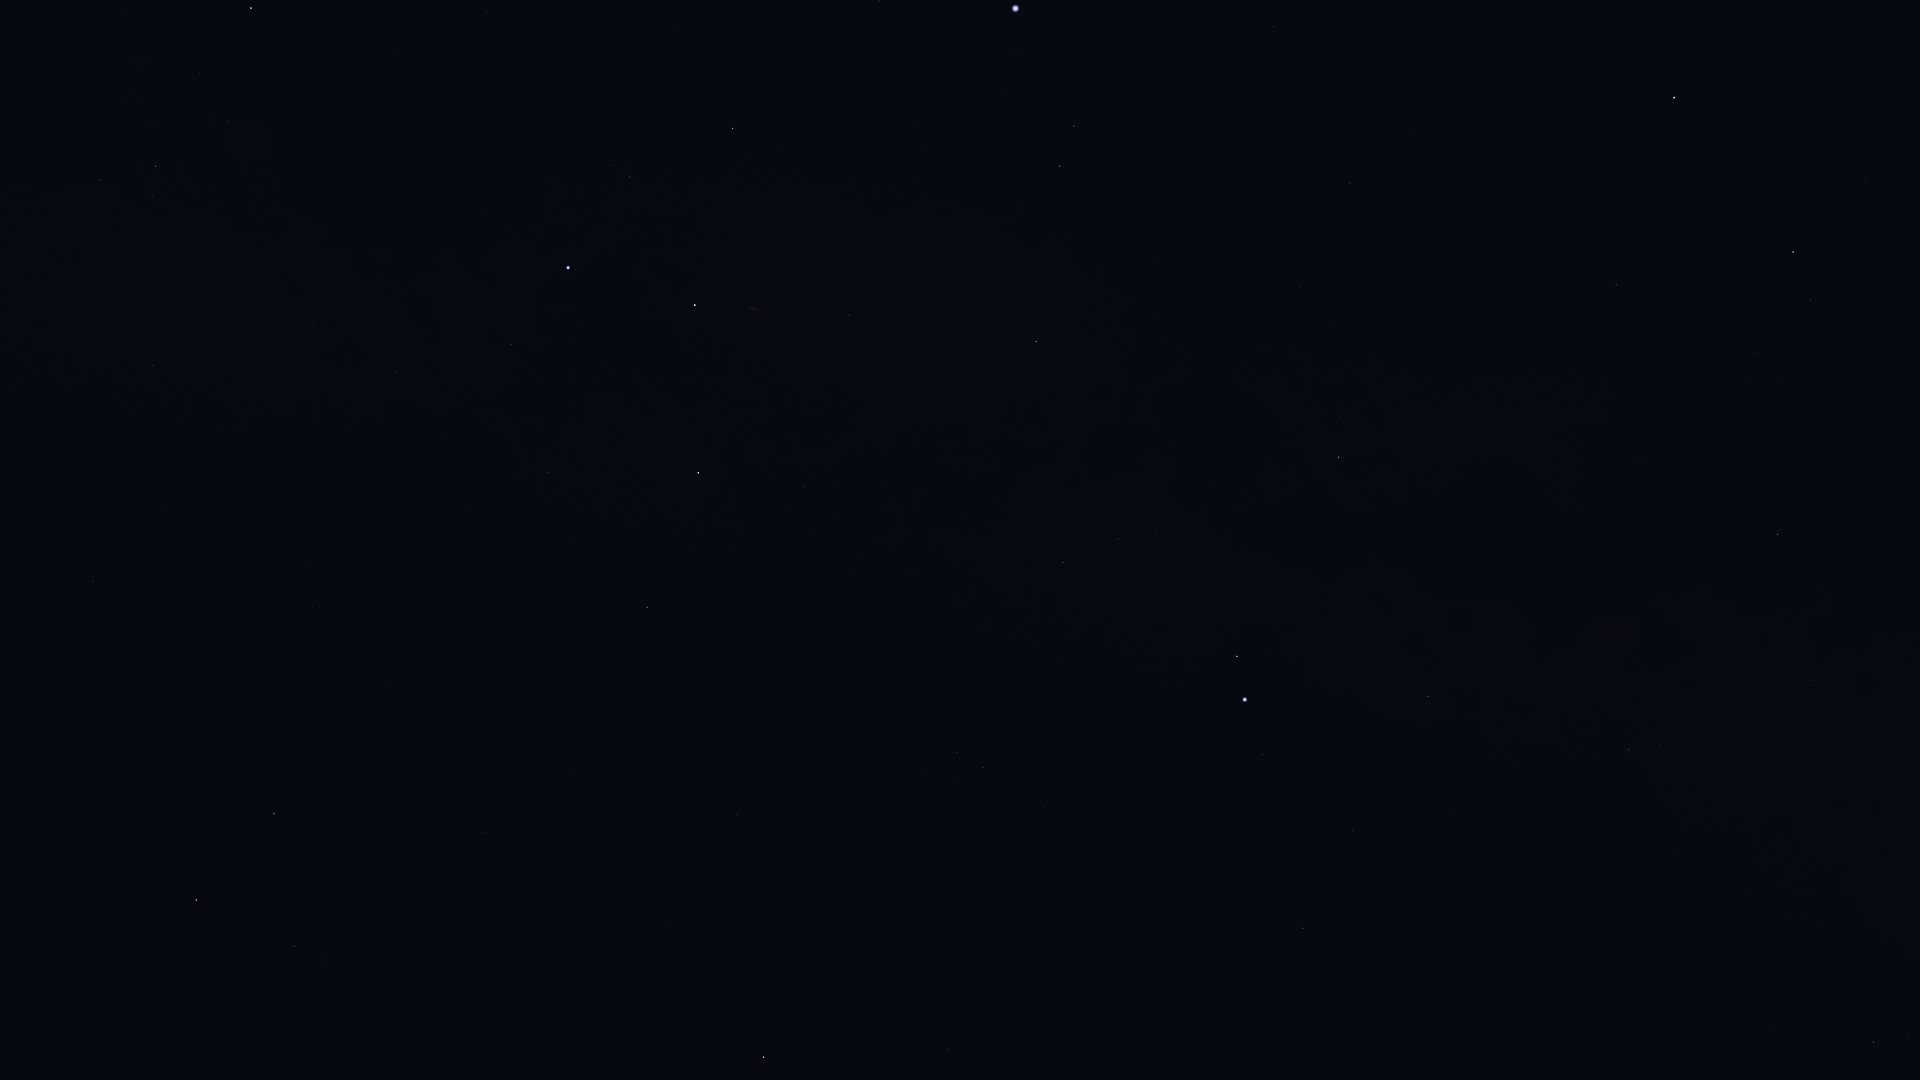

The file beside this chart, header and first rows:
Star_ID, Name, X, Y
86032, Rasalhague, 1674, 97
86742, Cebalrai, 1793, 252
88794, HIP 88794, 1274, 26
90441, HIP 90441, 1702, 510
91117, HIP 91117, 1810, 680
91262, Vega, 1016, 8
91852, Xihe, 1037, 61
92175, HIP 92175, 1704, 671
92202, HIP 92202, 1718, 688
92420, Sheliak, 1074, 126
92791, HIP 92791, 1002, 93
92814, HIP 92814, 1849, 885
92895, Kaveh, 1526, 563
92946, Alya, 1525, 566
93194, Sulafat, 1060, 166
93683, HIP 93683, 1908, 1036
93747, Okab, 1339, 457
94141, Albaldah, 1874, 1042
94481, Aladfar, 912, 125
94820, HIP 94820, 1806, 1035
95168, HIP 95168, 1771, 1030
95771, Anser, 1093, 383
95947, Albireo, 1036, 341
96078, Uruk, 1204, 516
96757, Sham, 1152, 521
96837, HIP 96837, 1156, 533
97165, Fawaris, 733, 128
97278, Tarazed, 1237, 656
97365, HIP 97365, 1118, 539
97649, Altair, 1245, 699
97938, Libertas, 1237, 718
98036, Alshain, 1263, 754
98110, HIP 98110, 849, 315
98337, HIP 98337, 1063, 562
98543, HIP 98543, 938, 443
98920, HIP 98920, 1033, 576
99711, Phoenicia, 1292, 939
99894, Chechia, 1206, 857
100453, Sadr, 695, 305
101421, Aldulfin, 1044, 807
101769, Rotanev, 983, 767
101958, Sualocin, 957, 752
102098, Deneb, 568, 268
102488, Aljanah, 698, 473
103527, Musica, 948, 897
104521, HIP 104521, 907, 947
104780, Solaris, 835, 879
104858, HIP 104858, 891, 962
104987, Kitalpha, 948, 1049
105199, Alderamin, 251, 8
105570, HIP 105570, 897, 1045
107136, Azelfafage, 310, 276
107310, HIP 107310, 542, 712
107315, Enif, 764, 1057
107354, HIP 107354, 575, 771
108917, Kurhah, 121, 14
109176, HIP 109176, 483, 832
109352, HIP 109352, 392, 685
109492, HIP 109492, 156, 166
109937, HIP 109937, 320, 607
... 10 more rows
